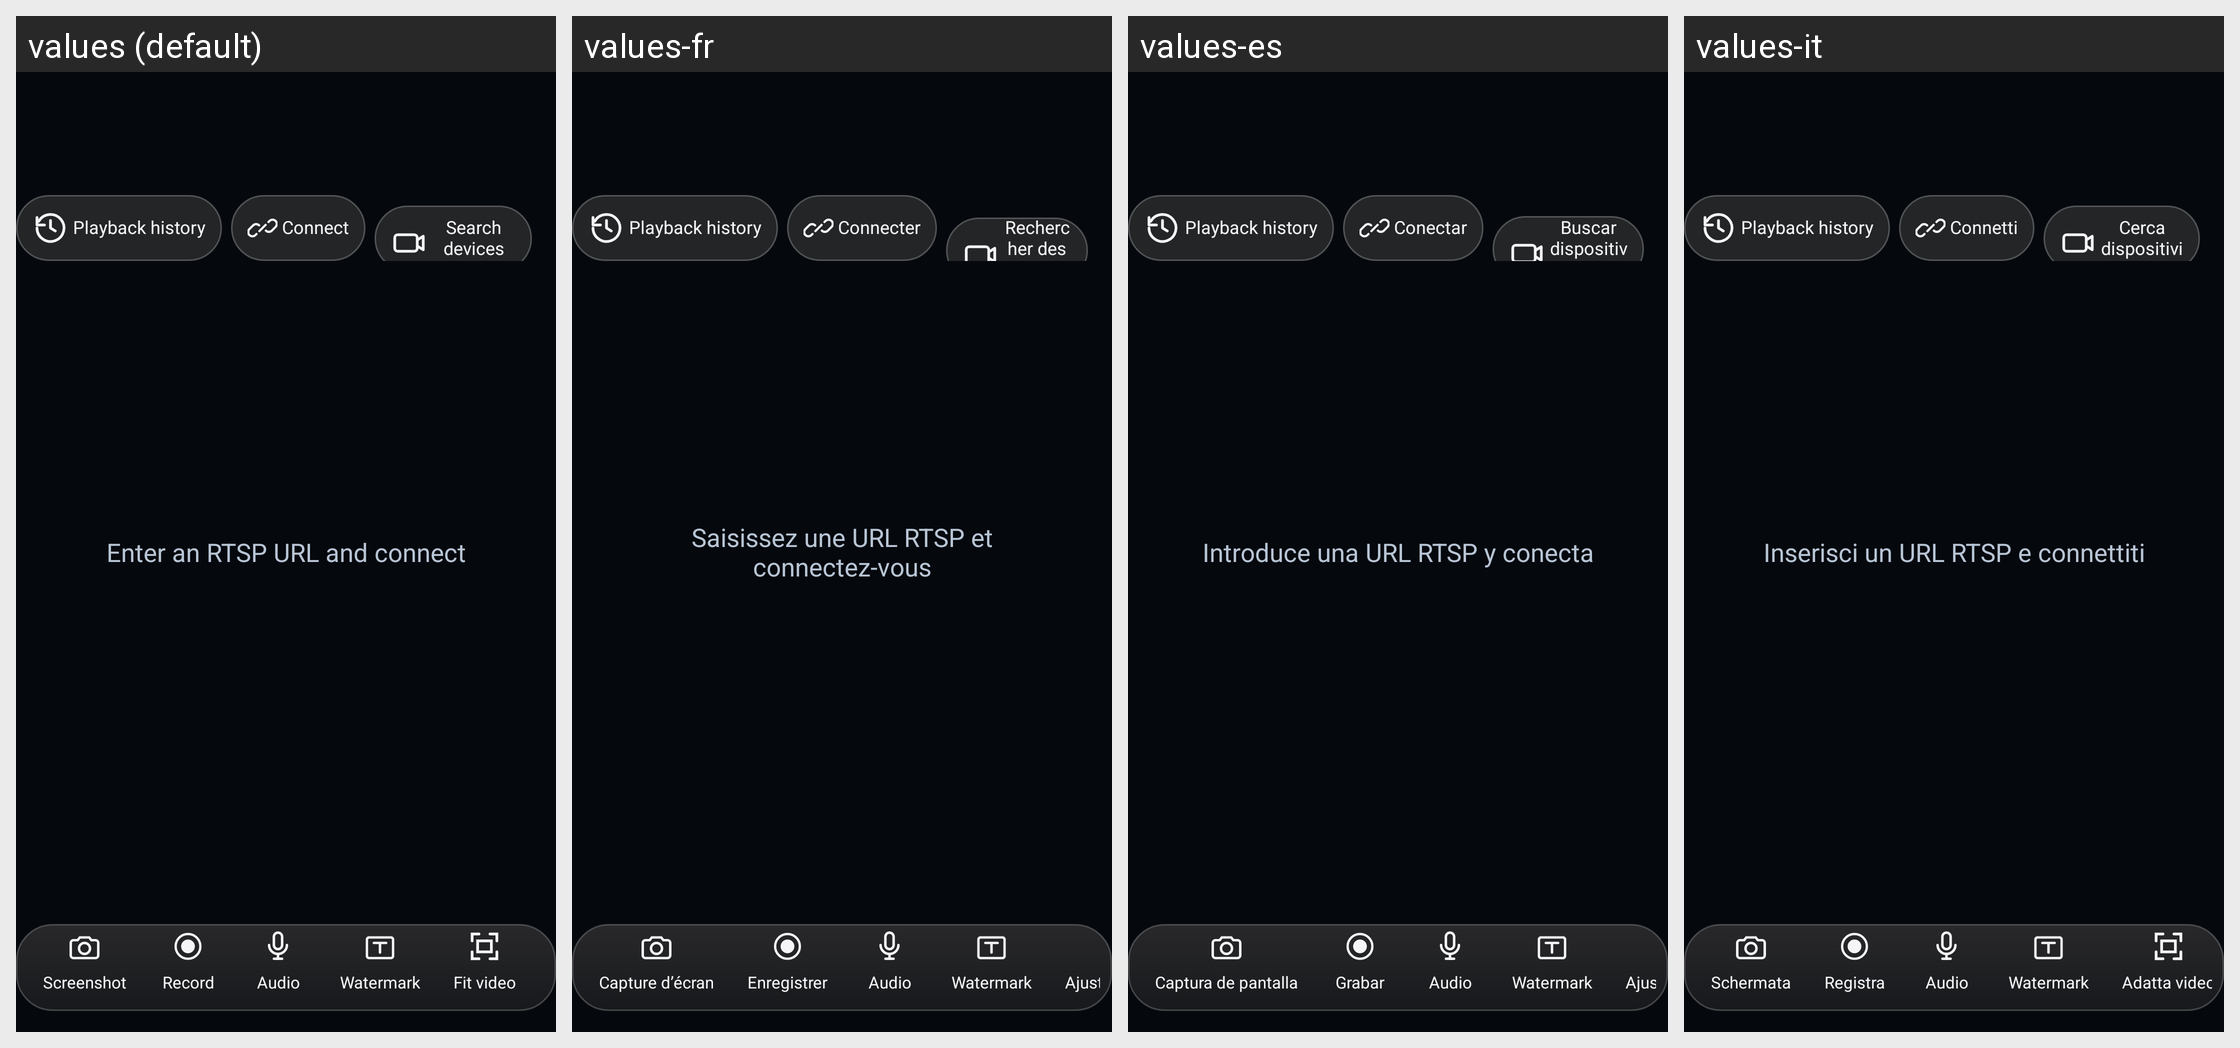

Strings drawn on this Android screen and how each of the app's shown locales translates them:
Android screen res/layout/panel_player.xml rendered under 4 locales, left to right: values (default), values-fr, values-es, values-it. Device: Nexus 5 (rendered at 1080×1920; each locale shown at half size, 540×960, under a caption strip naming it); theme AppTheme.
Other locales in the repository, not shown: values-de, values-fa, values-ru, values-zh-rCN, values-zh-rTW.
Strings drawn on this screen, with the default value and each locale's value (text and hints the layout hard-codes, and strings that could not be matched under every locale, appear in the picture but are not listed):

enter_rtsp_connect
  values: Enter an RTSP URL and connect
  values-fr: Saisissez une URL RTSP et connectez-vous
  values-es: Introduce una URL RTSP y conecta
  values-it: Inserisci un URL RTSP e connettiti

connect
  values: Connect
  values-fr: Connecter
  values-es: Conectar
  values-it: Connetti

playback_history_title
  values: Playback history
  values-fr: Playback history  [not translated; the default value is used]
  values-es: Playback history  [not translated; the default value is used]
  values-it: Playback history  [not translated; the default value is used]

search_devices
  values: Search devices
  values-fr: Rechercher des appareils
  values-es: Buscar dispositivos
  values-it: Cerca dispositivi

screenshot
  values: Screenshot
  values-fr: Capture d’écran
  values-es: Captura de pantalla
  values-it: Schermata

record
  values: Record
  values-fr: Enregistrer
  values-es: Grabar
  values-it: Registra

recording_audio_button
  values: Audio
  values-fr: Audio  [not translated; the default value is used]
  values-es: Audio  [not translated; the default value is used]
  values-it: Audio  [not translated; the default value is used]

watermark_tools
  values: Watermark
  values-fr: Watermark  [not translated; the default value is used]
  values-es: Watermark  [not translated; the default value is used]
  values-it: Watermark  [not translated; the default value is used]

fit_video
  values: Fit video
  values-fr: Ajuster la vidéo
  values-es: Ajustar vídeo
  values-it: Adatta video
